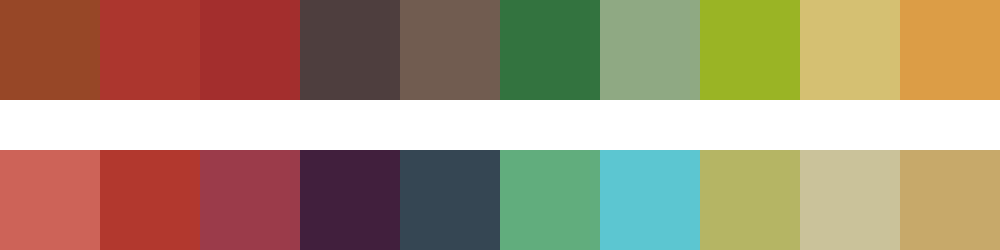

Source data for this figure (header and first rows):
#974727	#ac362e	#a32e2d	#4e3e3e	#715c50	#33733f	#8fa983	#9ab425	#d5c072	#dc9d46
#cd6358	#b2382e	#9b3b4a	#411f3d	#354653	#61ad7d	#5cc6d1	#b5b564	#cac29a	#c7a96a
